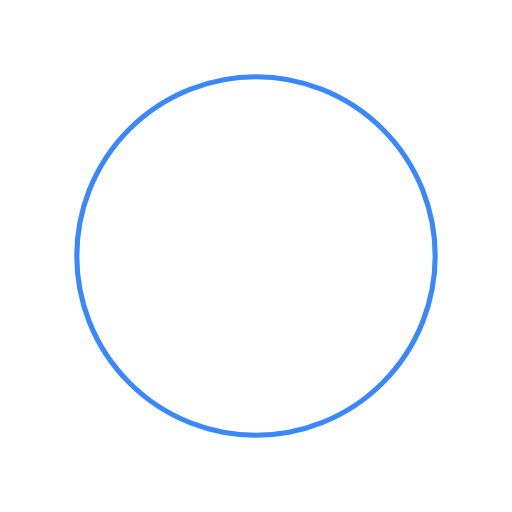
t = 0.00 s
t = 0.25 s: frame unchanged from t = 0.00 s, image omitted
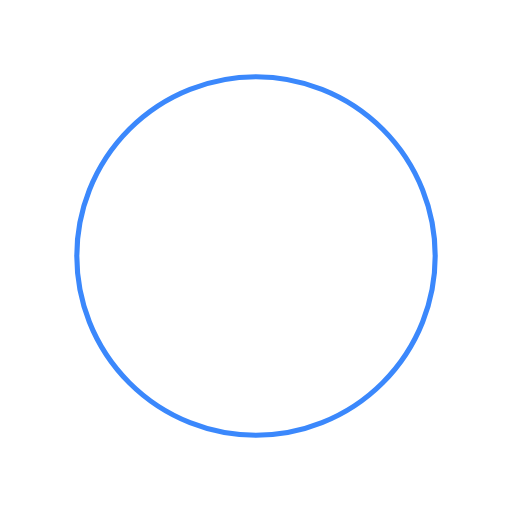
t = 0.50 s
t = 0.75 s: frame unchanged from t = 0.50 s, image omitted

The animated SVG that drew these frames (rendered in a browser with its animation timeline set to each time). Animation: 1 SMIL element (animateTransform=1); one cycle of 1.00 s, repeats indefinitely.

<?xml version="1.0" encoding="utf-8"?>
<svg xmlns="http://www.w3.org/2000/svg" xmlns:xlink="http://www.w3.org/1999/xlink" style="margin: auto; background: none; display: block; shape-rendering: auto; animation-play-state: running; animation-delay: 0s;" width="52px" height="52px" viewBox="0 0 100 100" preserveAspectRatio="xMidYMid">
<circle cx="50" cy="50" fill="none" stroke="#3b88fc" strokeWidth="10" r="35" strokeDasharray="164.93361431346415 56.97787143782138" style="animation-play-state: running; animation-delay: 0s;">
  <animateTransform attributeName="transform" type="rotate" repeatCount="indefinite" dur="1s" values="0 50 50;360 50 50" keyTimes="0;1" style="animation-play-state: running; animation-delay: 0s;"></animateTransform>
</circle>
</svg>
